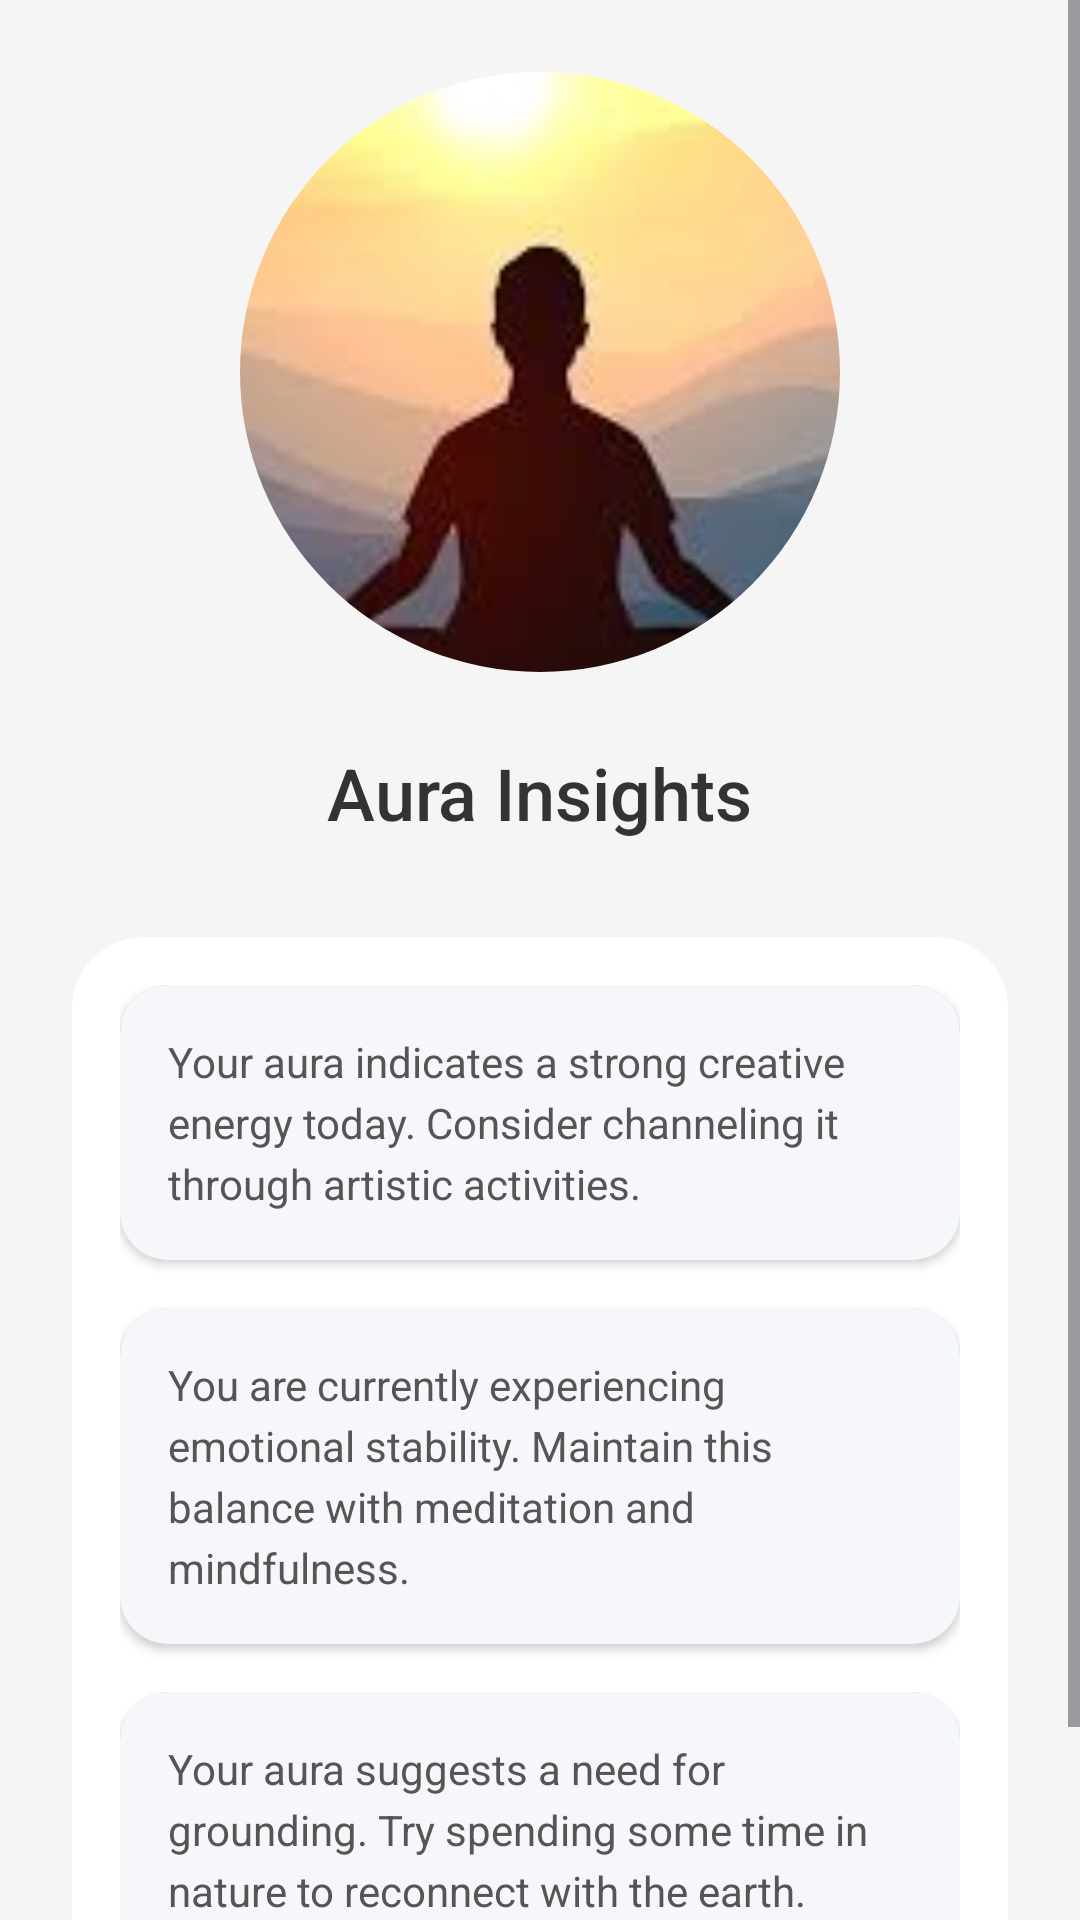

Write the Android layout XML for this screen, with the resource values it uses.
<!-- AndroidManifest.xml: application theme Theme.HarmonicAura -->
<!-- res/layout/fragment_ai_scan.xml -->
<?xml version="1.0" encoding="utf-8"?>
<ScrollView xmlns:android="http://schemas.android.com/apk/res/android"
    xmlns:app="http://schemas.android.com/apk/res-auto"
    android:layout_width="match_parent"
    android:layout_height="match_parent"
    android:background="#F5F5F5"
    android:fillViewport="true">

    <LinearLayout
        android:layout_width="match_parent"
        android:layout_height="wrap_content"
        android:orientation="vertical"
        android:padding="24dp"
        android:gravity="center_horizontal">

        
        <ImageView
            android:layout_width="200dp"
            android:layout_height="200dp"
            android:src="@drawable/person_meditation"
            android:background="@drawable/circle_mask"
            android:scaleType="centerCrop"
            android:clipToOutline="true"
            android:layout_marginBottom="24dp" />

        
        <TextView
            android:layout_width="wrap_content"
            android:layout_height="wrap_content"
            android:text="Aura Insights"
            android:textSize="24sp"
            android:textColor="#333333"
            android:fontFamily="sans-serif-medium"
            android:layout_marginBottom="32dp" />

        
        <LinearLayout
            android:layout_width="match_parent"
            android:layout_height="wrap_content"
            android:orientation="vertical"
            android:background="@drawable/rectangular_bg"
            android:padding="16dp">

            
            <androidx.cardview.widget.CardView
                android:layout_width="match_parent"
                android:layout_height="wrap_content"
                android:layout_marginBottom="16dp"
                app:cardElevation="2dp"
                app:cardCornerRadius="16dp"
                app:cardBackgroundColor="@color/vibrant_green">

                <TextView
                    android:layout_width="match_parent"
                    android:layout_height="wrap_content"
                    android:text="Your aura indicates a strong creative energy today. Consider channeling it through artistic activities."
                    android:textSize="14sp"
                    android:textColor="#555555"
                    android:lineSpacingExtra="4dp"
                    android:padding="16dp"
                    android:background="@color/bg_gray" />
            </androidx.cardview.widget.CardView>

            
            <androidx.cardview.widget.CardView
                android:layout_width="match_parent"
                android:layout_height="wrap_content"
                android:layout_marginBottom="16dp"
                app:cardElevation="2dp"
                app:cardCornerRadius="16dp"
                app:cardBackgroundColor="@color/vibrant_green">

                <TextView
                    android:layout_width="match_parent"
                    android:layout_height="wrap_content"
                    android:text="You are currently experiencing emotional stability. Maintain this balance with meditation and mindfulness."
                    android:textSize="14sp"
                    android:textColor="#555555"
                    android:lineSpacingExtra="4dp"
                    android:padding="16dp"
                    android:background="@color/bg_gray" />
            </androidx.cardview.widget.CardView>

            
            <androidx.cardview.widget.CardView
                android:layout_width="match_parent"
                android:layout_height="wrap_content"
                android:layout_marginBottom="16dp"
                app:cardElevation="2dp"
                app:cardCornerRadius="16dp"
                app:cardBackgroundColor="@color/vibrant_green">

                <TextView
                    android:layout_width="match_parent"
                    android:layout_height="wrap_content"
                    android:text="Your aura suggests a need for grounding. Try spending some time in nature to reconnect with the earth."
                    android:textSize="14sp"
                    android:textColor="#555555"
                    android:lineSpacingExtra="4dp"
                    android:padding="16dp"
                    android:background="@color/bg_gray" />
            </androidx.cardview.widget.CardView>

        </LinearLayout>

    </LinearLayout>

</ScrollView>
<!-- resources referenced by this layout -->
<resources>
  <color name="bg_gray">#F5F7FA</color>
  <color name="vibrant_green">#53D769</color>
  <!-- drawable circle_mask (drawable) -->
  <?xml version="1.0" encoding="utf-8"?>
  <shape xmlns:android="http://schemas.android.com/apk/res/android"
      android:shape="oval">
      <solid android:color="@android:color/transparent" /> 
  </shape>
  <!-- drawable person_meditation: jpg bitmap (drawable, 4406 bytes) -->
  <!-- drawable rectangular_bg (drawable) -->
  <shape xmlns:android="http://schemas.android.com/apk/res/android"
      android:shape="rectangle">
      <solid android:color="#FFFFFF"/> 
      <corners
          android:topLeftRadius="24dp"
          android:topRightRadius="24dp"
          android:bottomLeftRadius="24dp"
          android:bottomRightRadius="24dp"/>
  </shape>
  <style name="Theme.HarmonicAura" parent="Base.Theme.HarmonicAura" />
  <style name="Base.Theme.HarmonicAura" parent="Theme.Material3.DayNight.NoActionBar">
          
          
          
          <item name="android:statusBarColor">@android:color/transparent</item>
          <item name="android:windowLightStatusBar">true</item>
          <item name="android:windowTranslucentStatus">true</item>
          <item name="android:windowTranslucentNavigation">true</item>
          
          <item name="android:fitsSystemWindows">false</item>
      </style>
</resources>
